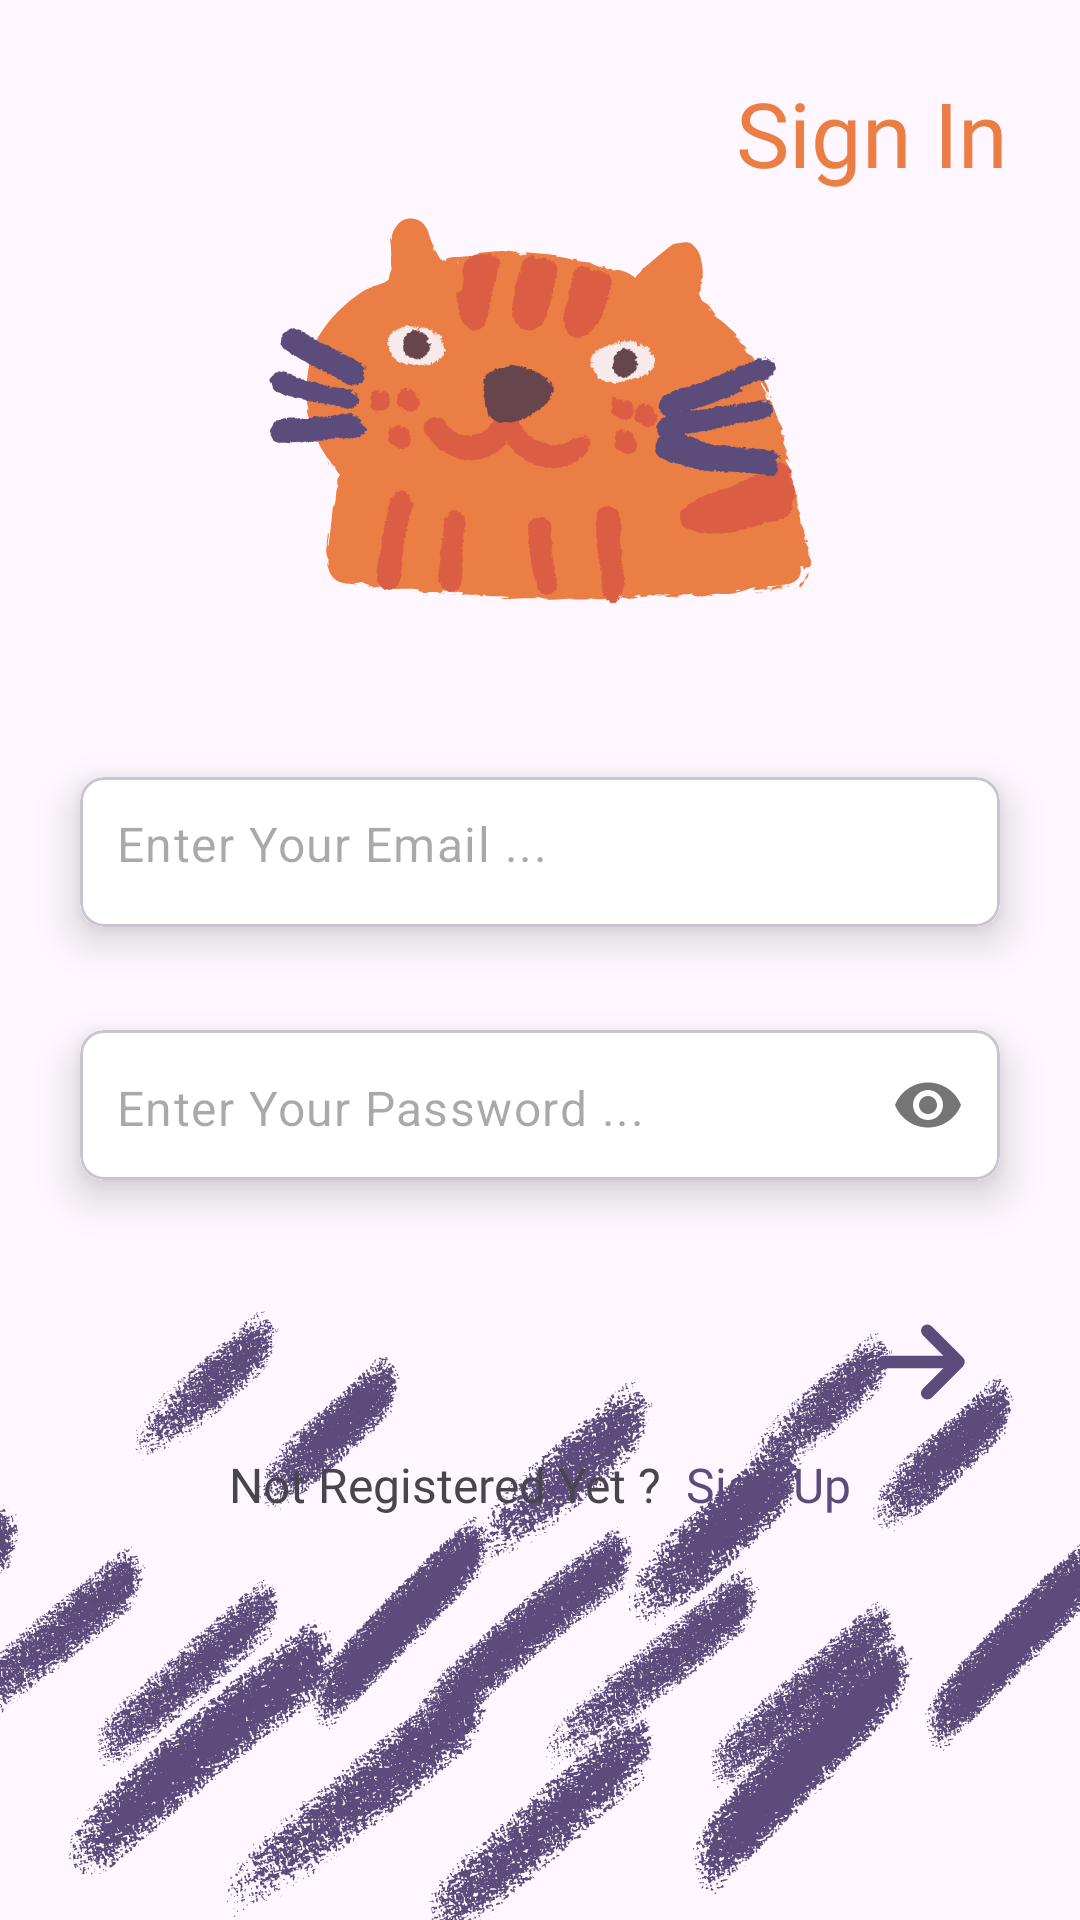

Layout XML and referenced resources for this Android screen:
<!-- AndroidManifest.xml: application theme Theme.ToDoApp -->
<!-- res/layout/fragment_sign_in.xml -->
<?xml version="1.0" encoding="utf-8"?>
<androidx.constraintlayout.widget.ConstraintLayout xmlns:android="http://schemas.android.com/apk/res/android"
    xmlns:app="http://schemas.android.com/apk/res-auto"
    xmlns:tools="http://schemas.android.com/tools"
    android:fitsSystemWindows="true"
    android:layout_width="match_parent"
    android:layout_height="match_parent"
    tools:context=".fragments.SignInFragment">
    <ImageView
        android:id="@+id/felt_tip_pen_sign_in"
        android:layout_width="wrap_content"
        android:layout_height="wrap_content"
        android:src="@drawable/felt_tip_pen_sign_in"
        app:layout_constraintBottom_toBottomOf="parent"
        app:layout_constraintEnd_toEndOf="parent"
        app:layout_constraintStart_toStartOf="parent"
        app:layout_constraintTop_toTopOf="parent" />
    <TextView
        android:id="@+id/textView"
        android:layout_width="wrap_content"
        android:layout_height="wrap_content"
        android:layout_marginTop="24dp"
        android:layout_marginEnd="24dp"
        android:fontFamily="@font/new_bolt"
        android:text="Sign In"
        android:textColor="@color/cat_orange"
        android:textSize="30sp"
        app:layout_constraintEnd_toEndOf="parent"
        app:layout_constraintTop_toTopOf="parent" />
    <com.google.android.material.card.MaterialCardView
        android:id="@+id/cardView1"
        android:layout_width="0dp"
        android:layout_height="wrap_content"
        android:layout_marginHorizontal="16dp"
        android:layout_marginTop="180dp"
        app:cardCornerRadius="8dp"
        app:cardElevation="8dp"
        app:cardUseCompatPadding="true"
        app:layout_constraintEnd_toEndOf="parent"
        app:layout_constraintHorizontal_bias="0.5"
        app:layout_constraintStart_toStartOf="parent"
        app:layout_constraintTop_toBottomOf="@+id/textView">
        <com.google.android.material.textfield.TextInputLayout
            android:layout_width="match_parent"
            android:layout_height="50dp"
            android:background="#ffffff"
            app:boxStrokeWidth="0dp"
            app:boxStrokeWidthFocused="0dp"
            app:hintEnabled="false">
            <com.google.android.material.textfield.TextInputEditText
                android:id="@+id/emailEt"
                android:layout_width="match_parent"
                android:layout_height="50dp"
                android:background="#ffffff"
                android:hint="@string/enter_your_email"
                android:inputType="textEmailAddress"
                android:paddingStart="12dp"
                android:paddingTop="15dp" />
        </com.google.android.material.textfield.TextInputLayout>
    </com.google.android.material.card.MaterialCardView>
    <com.google.android.material.card.MaterialCardView
        android:id="@+id/cardView2"
        android:layout_width="0dp"
        android:layout_height="wrap_content"
        android:layout_marginHorizontal="16dp"
        android:layout_marginTop="5dp"
        app:cardCornerRadius="8dp"
        app:cardElevation="8dp"
        app:cardUseCompatPadding="true"
        app:layout_constraintEnd_toEndOf="parent"
        app:layout_constraintHorizontal_bias="0.5"
        app:layout_constraintStart_toStartOf="parent"
        app:layout_constraintTop_toBottomOf="@id/cardView1">
        <com.google.android.material.textfield.TextInputLayout
            android:layout_width="match_parent"
            android:layout_height="50dp"
            android:background="#ffffff"
            app:boxStrokeWidth="0dp"
            app:boxStrokeWidthFocused="0dp"
            app:hintEnabled="false"
            app:passwordToggleEnabled="true">
            <com.google.android.material.textfield.TextInputEditText
                android:id="@+id/passEt"
                android:layout_width="match_parent"
                android:layout_height="match_parent"
                android:paddingTop="15dp"
                android:background="#ffffff"
                android:hint="@string/enter_your_pass"
                android:inputType="textPassword"
                android:paddingStart="12dp" />
        </com.google.android.material.textfield.TextInputLayout>
    </com.google.android.material.card.MaterialCardView>
    <ImageView
        android:id="@+id/nextBtn"
        android:layout_width="50dp"
        android:layout_height="60dp"
        android:layout_marginTop="16dp"
        android:layout_marginEnd="12dp"
        android:src="@drawable/ic_btn"
        app:layout_constraintEnd_toEndOf="@id/cardView2"
        app:layout_constraintTop_toBottomOf="@id/cardView2" />
    <TextView
        android:id="@+id/textview32"
        android:layout_width="wrap_content"
        android:layout_height="wrap_content"
        android:fontFamily="@font/inter_regular"
        android:text="Not Registered Yet ?"
        android:textSize="16sp"
        app:layout_constraintEnd_toStartOf="@+id/textViewSignUp"
        app:layout_constraintHorizontal_bias="0.5"
        app:layout_constraintStart_toStartOf="@+id/guideline2"
        app:layout_constraintTop_toBottomOf="@id/nextBtn" />
    <TextView
        android:id="@+id/textViewSignUp"
        android:layout_width="wrap_content"
        android:layout_height="wrap_content"
        android:fontFamily="@font/inter_regular"
        android:text=" Sign Up"
        android:textColor="@color/fiotel_dream"
        android:textSize="16sp"
        app:layout_constraintEnd_toStartOf="@+id/guideline3"
        app:layout_constraintHorizontal_bias="0.5"
        app:layout_constraintStart_toEndOf="@+id/textview32"
        app:layout_constraintTop_toTopOf="@id/textview32" />
    <androidx.constraintlayout.widget.Guideline
        android:id="@+id/guideline2"
        android:layout_width="wrap_content"
        android:layout_height="wrap_content"
        android:orientation="vertical"
        app:layout_constraintGuide_percent="0.20" />
    <androidx.constraintlayout.widget.Guideline
        android:id="@+id/guideline3"
        android:layout_width="wrap_content"
        android:layout_height="wrap_content"
        android:orientation="vertical"
        app:layout_constraintGuide_percent="0.80" />
</androidx.constraintlayout.widget.ConstraintLayout>
<!-- resources referenced by this layout -->
<resources>
  <color name="cat_orange">#EB7E44</color>
  <color name="fiotel_dream">#5C4C7C</color>
  <!-- drawable felt_tip_pen_sign_in: png bitmap (drawable, 222383 bytes) -->
  <!-- drawable ic_btn (drawable) -->
  <vector android:height="30dp" android:viewportHeight="24"
      android:viewportWidth="24" android:width="30dp" xmlns:android="http://schemas.android.com/apk/res/android">
      <path android:fillColor="#00000000"
          android:pathData="M6,12H18M18,12L13,7M18,12L13,17"
          android:strokeColor="@color/fiotel_dream" android:strokeLineCap="round"
          android:strokeLineJoin="round" android:strokeWidth="2"/>
  </vector>
  <string name="enter_your_email">Enter Your Email ...</string>
  <string name="enter_your_pass">Enter Your Password ...</string>
  <style name="Theme.ToDoApp" parent="Base.Theme.ToDoApp" />
  <style name="Base.Theme.ToDoApp" parent="Theme.Material3.DayNight.NoActionBar">
          <item name="colorPrimary">@color/purple_500</item>
          <item name="colorPrimaryVariant">@color/purple_700</item>
          <item name="colorOnPrimary">@color/white</item>
          <item name="colorSecondary">@color/secondary_color</item>
          <item name="colorSecondaryVariant">@color/teal_700</item>
          <item name="colorOnSecondary">@color/black</item>
          <item name="android:statusBarColor" tools:targetApi="l">@color/secondary_color</item>
      </style>
  <color name="purple_500">#FF6200EE</color>
  <color name="purple_700">#FF3700B3</color>
  <color name="white">#FFFFFFFF</color>
  <color name="secondary_color">#D5CEFF</color>
  <color name="teal_700">#FF018786</color>
  <color name="black">#FF000000</color>
</resources>
